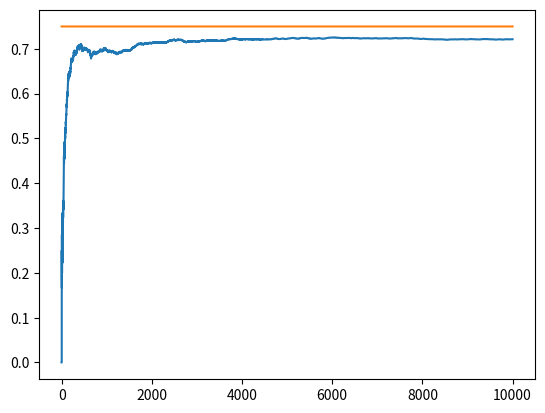

Recreate this plot in Python.
import numpy as np
import matplotlib.pyplot as plt


NUM_TRIALS = 10000
EPS = 0.1
BANDIT_PROBABILITIES = [0.2, 0.5, 0.75]

class Bandit:

	def __init__(self, p):

		# p : win rate of the bandit 
		self.p = p
		self.p_estimate = 0 
		self.N = 0 # number of data collected for that bandit so far

	def pull(self):
		# draw a 1 with probability p
		return np.random.random() < self.p


	def update(self, x):
		self.N += 1 
		self.p_estimate = self.p_estimate + (x - self.p_estimate) / self.N


def experiment():
	
	bandits = [Bandit(p) for p in BANDIT_PROBABILITIES]

	rewards = np.zeros(NUM_TRIALS)
	num_times_explored = 0
	num_times_exploited = 0
	num_optimal = 0

	optimal_j = np.argmax([b.p for b in bandits])

	print(f"Optimal bandit : {optimal_j}")


	for i in range(NUM_TRIALS):

		# Use epsilon-greedy method

		if np.random.random() < EPS:
			num_times_explored += 1

			j = np.random.choice(len(bandits))

		else:
			num_times_exploited += 1

			j = np.argmax([b.p_estimate for b in bandits])

		if j == optimal_j:
			num_optimal += 1


		x = bandits[j].pull()

		rewards[i] = x

		bandits[j].update(x)


	for i, b in enumerate(bandits):
		print(f"mean estimate for bandit {i} : {b.p_estimate}")


	print(f"total reward earned : {rewards.sum()}")
	print(f"overall win rate : {rewards.sum() / NUM_TRIALS}")
	print(f"num times explored : {num_times_explored}")
	print(f"num times exploited : {num_times_exploited}")
	print(f"num of times we selected the optimal bandit : {num_optimal}")


	# plot the results
	cumulative_rewards = np.cumsum(rewards)
	cum_win_rates = cumulative_rewards / (np.arange(NUM_TRIALS) + 1)
	plt.plot(cum_win_rates)
	plt.plot(np.ones(NUM_TRIALS) * np.max(BANDIT_PROBABILITIES))
	plt.show()


if __name__ == "__main__":

	experiment()





 